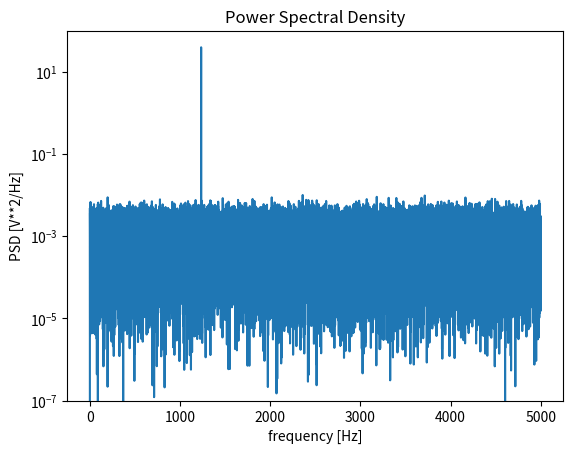

Write Python code to recreate this figure. (Note: this script raises an exception after producing the figure.)
import numpy as np
from scipy import signal
import matplotlib.pyplot as plt

'''
Generate a test signal, a 2 Vrms sine wave at 1234 Hz, 
corrupted by 0.001 V**2/Hz of white noise sampled at 10 kHz.
'''
fs = 10e3
N = 1e5
amp = 2*np.sqrt(2)
freq = 1234.0
noise_power = 0.001 * fs / 2


time = np.arange(N) / fs
x = amp*np.sin(2*np.pi*freq*time)
x += np.random.normal(scale=np.sqrt(noise_power), size=time.shape)

'''
Compute and plot the PSD
'''
f, Pxx_den = signal.periodogram(x, fs, scaling='density') # density is the default
plt.semilogy(f, Pxx_den)
plt.ylim([1e-7, 1e2])
plt.title('Power Spectral Density')
plt.xlabel('frequency [Hz]')
plt.ylabel('PSD [V**2/Hz]')
plt.show()

'''
If we average the last half of the spectral density, 
to exclude the peak, we can recover the noise power on the signal.
'''
print('The noise power of the signal is {}'.format(np.mu(Pxx_den[2566:])))

'''
Now we compute and plot the power spectrum
'''
f, Pxx_spec = signal.periodogram(x, fs, 'flattop', scaling='spectrum')
plt.figure()
plt.semilogy(f, np.sqrt(Pxx_spec))
plt.ylim([1e-4, 1e1])
plt.title('Power spectrum')
plt.xlabel('frequency [Hz]')
plt.ylabel('Linear spectrum [V RMS]')
plt.show()

'''
The peak height in the power spectrum is an estimate of the RMS amplitude.
'''
print('the RMS amplitude of the power spectrum is {} '.format(np.sqrt(Pxx_spec.max())))
